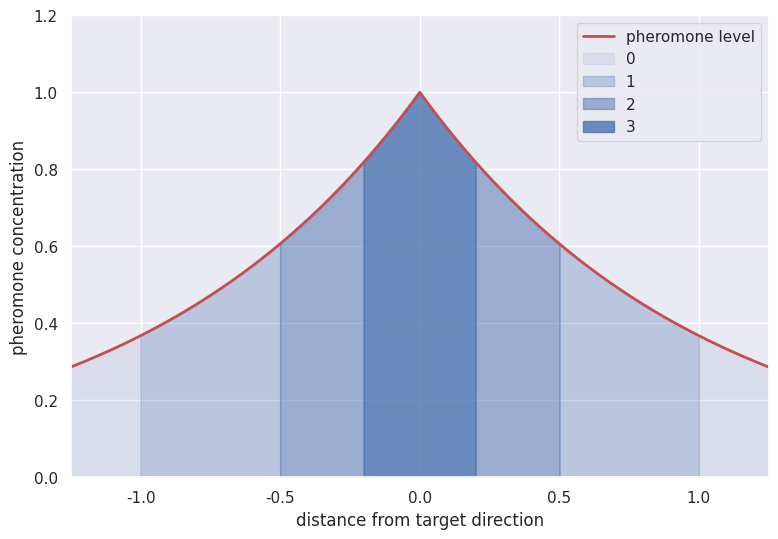

Here is the Python script that generated this plot:
import numpy as np
import matplotlib.pyplot as plt
import seaborn


# Init seaborn
seaborn.set()

# Create data which fills the plot
xn_n1_0_82 = np.arange(-1.25, -1, 0.001)
yn_n1_0_82 = 1/np.exp(abs(xn_n1_0_82))

xn_0_82_0_6 = np.arange(-1, -0.5, 0.001)
yn_0_82_0_6 = 1/np.exp(abs(xn_0_82_0_6))

xn_0_6_037 = np.arange(-0.5, -0.2, 0.001)
yn_0_6_037 = 1/np.exp(abs(xn_0_6_037))

x037 = np.arange(-0.2, 0.2, 0.001)
y037 = 1/np.exp(abs(x037))

# Plot the data
x_all = np.arange(-2, 2, 0.001)
y2 = 1/np.exp(abs(x_all))

# build the plot
fig, ax = plt.subplots(figsize=(9, 6))

ax.plot(x_all, y2, color='r', linewidth=2, label='pheromone level')

# add the filled areas for discretized pheromone levels
ax.fill_between(xn_n1_0_82,yn_n1_0_82,0, alpha=0.1, color='b', label='0')
ax.fill_between(xn_0_82_0_6,yn_0_82_0_6,0, alpha=0.3, color='b', label='1')
ax.fill_between(xn_0_6_037,yn_0_6_037,0, alpha=0.5, color='b', label='2')
ax.fill_between(x037,y037,0, alpha=0.8, color='b', label='3')
ax.fill_between(-xn_0_6_037,yn_0_6_037,0, alpha=0.5, color='b')
ax.fill_between(-xn_0_82_0_6,yn_0_82_0_6,0, alpha=0.3, color='b')
ax.fill_between(-xn_n1_0_82,yn_n1_0_82,0, alpha=0.1, color='b')


ax.set_xlim([-1.25, 1.25])
ax.set_ylim([0, 1.2])
ax.set_ylabel('pheromone concentration')
ax.set_xlabel('distance from target direction')
# ax.set_title('Pheromones Curve')

plt.legend()
plt.savefig('pheromone.png', dpi=72, bbox_inches='tight')
plt.show()